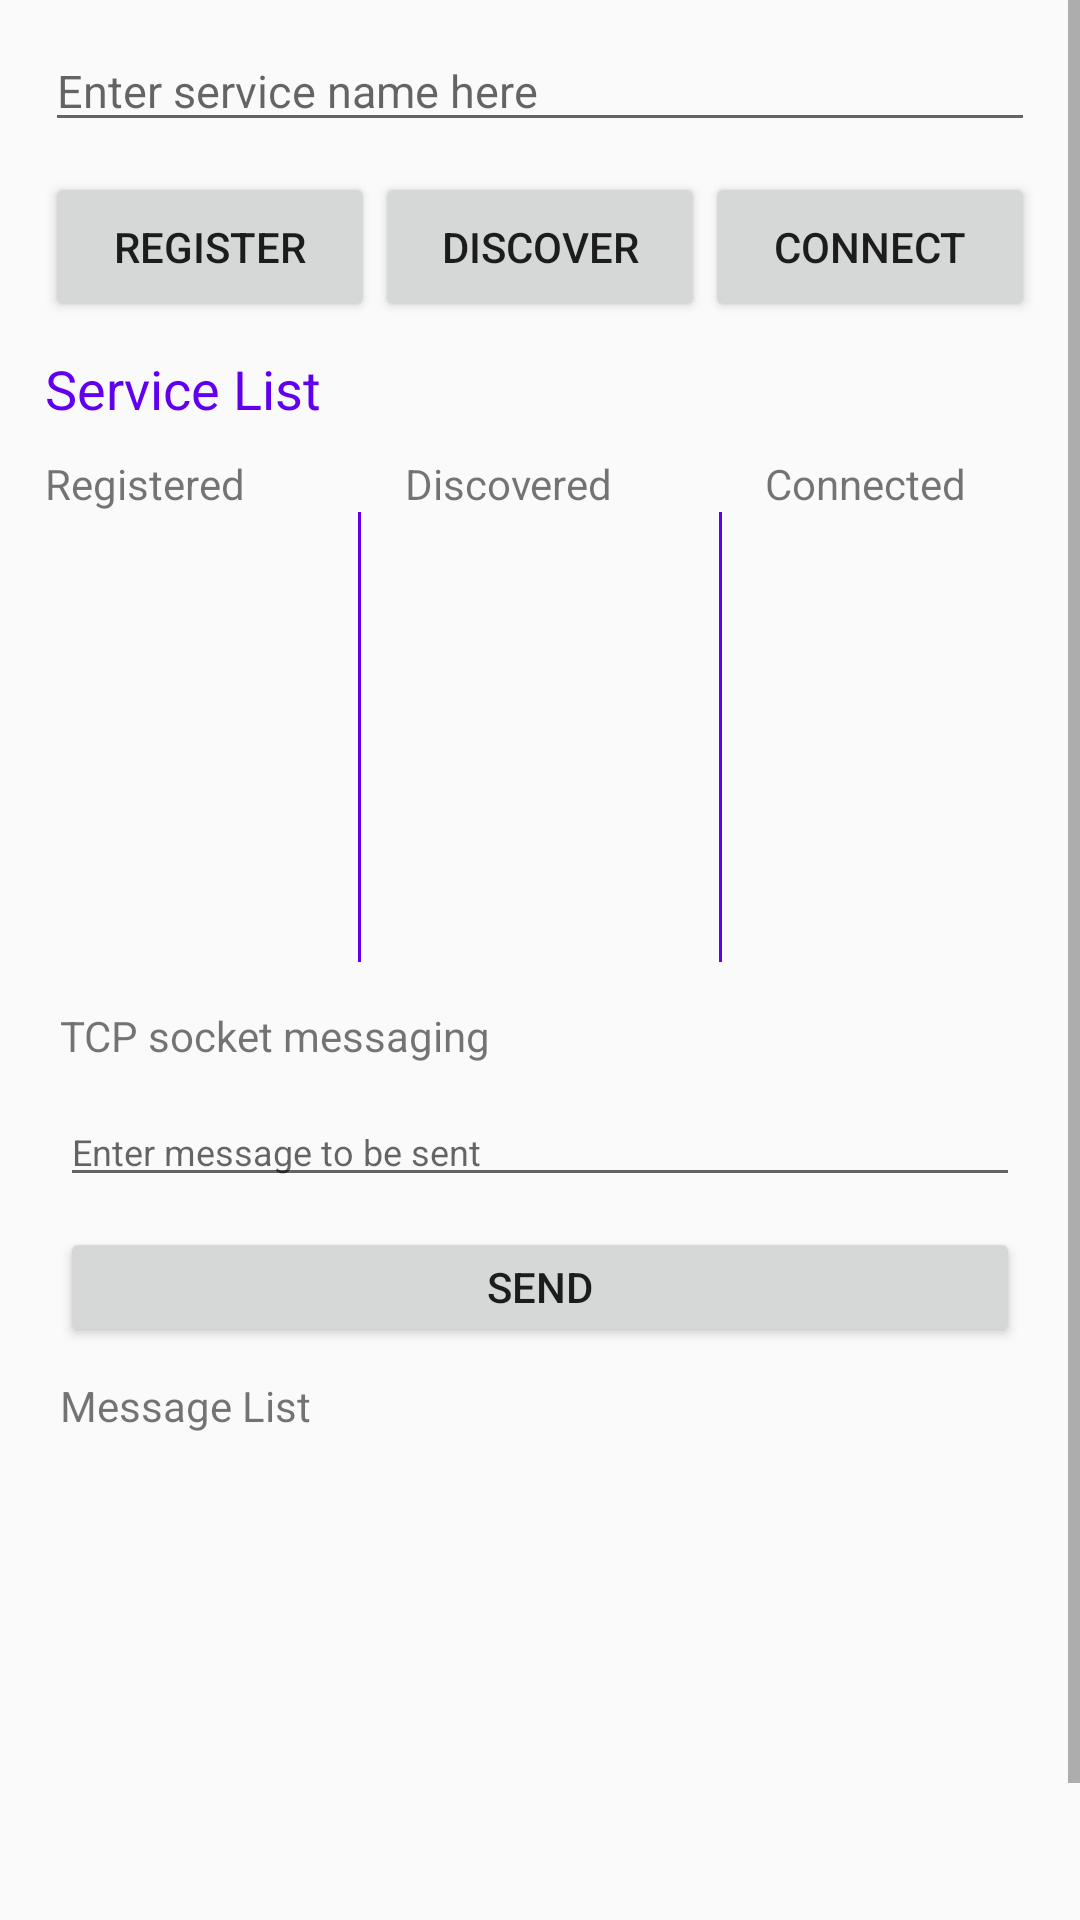

This screen was rendered from an Android layout file. Write that file and the resources it references.
<!-- AndroidManifest.xml: application theme AppTheme -->
<!-- res/layout/activity_tcpnsd.xml -->
<?xml version="1.0" encoding="utf-8"?>
<ScrollView xmlns:android="http://schemas.android.com/apk/res/android"
            android:layout_width="match_parent"
            android:layout_height="match_parent"
            android:fillViewport="true">
    <LinearLayout xmlns:android="http://schemas.android.com/apk/res/android"
                  xmlns:app="http://schemas.android.com/apk/res-auto"
                  xmlns:tools="http://schemas.android.com/tools"
                  android:layout_width="match_parent"
                  android:layout_height="match_parent"
                  android:orientation="vertical"
                  tools:context="com.example.zhexuanliu.androidnsdservicedemo.MainActivity">

        <EditText
            android:id="@+id/service_edit_text"
            android:hint="Enter service name here"
            style="@style/serviceNameEditTextStyle" />

        <LinearLayout
            android:orientation="horizontal"
            android:layout_width="match_parent"
            android:layout_height="50dp"
            android:layout_marginTop="10dp"
            android:layout_marginRight="15dp"
            android:layout_marginLeft="15dp">
            <Button
                android:layout_width="0dp"
                android:layout_height="50dp"
                android:layout_weight=".33"
                android:id="@+id/register_btn"
                android:text="Register"/>
            <Button
                android:layout_width="0dp"
                android:layout_height="50dp"
                android:layout_weight=".33"
                android:id="@+id/discover_btn"
                android:text="Discover"/>
            <Button
                android:layout_width="0dp"
                android:layout_height="50dp"
                android:layout_weight=".33"
                android:id="@+id/connect_btn"
                android:text="Connect"/>
        </LinearLayout>

        <TextView
            android:text="Service List"
            android:id="@+id/service_list_tv"
            style="@style/serviceListTextViewStyle" />
        <LinearLayout
            android:orientation="horizontal"
            android:layout_width="match_parent"
            android:layout_height="wrap_content">

            <TextView
                android:text="Registered"
                style="@style/RegisterListTitle" />
            <TextView
                android:text="Discovered"
                style="@style/DiscoverListTitle" />
            <TextView
                android:text="Connected"
                style="@style/RegisterListTitle" />
        </LinearLayout>
        <LinearLayout
            android:layout_width="match_parent"
            android:orientation="horizontal"
            android:layout_marginBottom="15dp"
            android:layout_height="150dp">
            <ListView
                android:id="@+id/register_list_view"
                style="@style/RegisteredListViewStyle">
            </ListView>
            <View
                android:layout_width="1dp"
                android:layout_height="match_parent"
                android:background="@color/colorPrimary">
            </View>
            <ListView
                android:id="@+id/discover_list_view"
                style="@style/DiscoveredListViewStyle">
            </ListView>
            <View
                android:layout_width="1dp"
                android:layout_height="match_parent"
                android:background="@color/colorPrimary">
            </View>
            <ListView
                android:id="@+id/connected_list_view"
                style="@style/RegisteredListViewStyle"
                android:layout_weight=".33"
                android:layout_height="150dp">
            </ListView>
        </LinearLayout>

        <TextView
            android:layout_width="match_parent"
            android:layout_height="20dp"
            android:layout_marginBottom="10dp"
            android:layout_marginLeft="20dp"
            android:layout_marginRight="20dp"
            android:text="TCP socket messaging"/>
        <EditText
            android:hint="Enter message to be sent"
            android:id="@+id/send_message_tv"
            android:layout_marginBottom="10dp"
            android:layout_marginLeft="20dp"
            android:layout_marginRight="20dp"
            style="@style/sendMessageEditTextViewStyle"/>
        <Button
            android:id="@+id/send_btn"
            android:text="Send"
            android:layout_marginBottom="10dp"
            android:layout_marginLeft="20dp"
            android:layout_marginRight="20dp"
            style="@style/sendButtonViewStyle"/>
        <TextView
            android:layout_width="match_parent"
            android:layout_height="20dp"
            android:layout_marginBottom="10dp"
            android:layout_marginLeft="20dp"
            android:layout_marginRight="20dp"
            android:text="Message List"/>
        <ListView
            android:id="@+id/receive_message_list"
            android:layout_width="match_parent"
            android:layout_marginLeft="20dp"
            android:layout_marginRight="20dp"
            android:layout_height="200dp">
        </ListView>

    </LinearLayout>
</ScrollView>
<!-- resources referenced by this layout -->
<resources>
  <style name="DiscoverListTitle">
          <item name="android:layout_width">0dp</item>
          <item name="android:layout_height">wrap_content</item>
          <item name="android:layout_weight">.33</item>
          <item name="android:layout_marginTop">10dp</item>
          <item name="android:layout_marginLeft">15dp</item>
          <item name="android:layout_marginRight">15dp</item>
      </style>
  <style name="DiscoveredListViewStyle">
          <item name="android:layout_width">0dp</item>
          <item name="android:layout_height">match_parent</item>
          <item name="android:layout_weight">.33</item>
          <item name="android:layout_marginTop">10dp</item>
          <item name="android:layout_marginLeft">15dp</item>
          <item name="android:layout_marginRight">15dp</item>
      </style>
  <style name="RegisterListTitle">
          <item name="android:layout_width">0dp</item>
          <item name="android:layout_height">wrap_content</item>
          <item name="android:layout_weight">.33</item>
          <item name="android:layout_marginTop">10dp</item>
          <item name="android:layout_marginLeft">15dp</item>
          <item name="android:layout_marginRight">15dp</item>
      </style>
  <style name="RegisteredListViewStyle">
          <item name="android:layout_width">0dp</item>
          <item name="android:layout_height">match_parent</item>
          <item name="android:layout_weight">.33</item>
          <item name="android:layout_marginTop">10dp</item>
          <item name="android:layout_marginLeft">15dp</item>
          <item name="android:layout_marginRight">15dp</item>
      </style>
  <style name="sendButtonViewStyle">
          <item name="android:layout_width">match_parent</item>
          <item name="android:layout_height">40dp</item>
      </style>
  <style name="sendMessageEditTextViewStyle">
          <item name="android:textSize">12dp</item>
          <item name="android:layout_width">match_parent</item>
          <item name="android:layout_height">wrap_content</item>
      </style>
  <style name="serviceListTextViewStyle">
          <item name="android:layout_width">match_parent</item>
          <item name="android:layout_height">wrap_content</item>
          <item name="android:layout_marginTop">10dp</item>
          <item name="android:textSize">18dp</item>
          <item name="android:layout_marginLeft">15dp</item>
          <item name="android:layout_marginRight">15dp</item>
          <item name="android:textColor">@color/colorPrimary</item>
      </style>
  <style name="serviceNameEditTextStyle">
          <item name="android:layout_width">match_parent</item>
          <item name="android:layout_height">wrap_content</item>
          <item name="android:textSize">15dp</item>
          <item name="android:layout_marginTop">10dp</item>
          <item name="android:layout_marginLeft">15dp</item>
          <item name="android:layout_marginRight">15dp</item>
      </style>
  <style name="AppTheme" parent="Theme.AppCompat.Light.DarkActionBar">
          
          <item name="colorPrimary">@color/colorPrimary</item>
          <item name="colorPrimaryDark">@color/colorPrimaryDark</item>
          <item name="colorAccent">@color/colorAccent</item>
      </style>
  <!-- not gathered from this repository: default colours our renderer supplied (Android Studio template values) -->
  <color name="colorPrimary">#FF6200EE</color>
  <color name="colorPrimaryDark">#FF3700B3</color>
  <color name="colorAccent">#FF03DAC5</color>
</resources>
